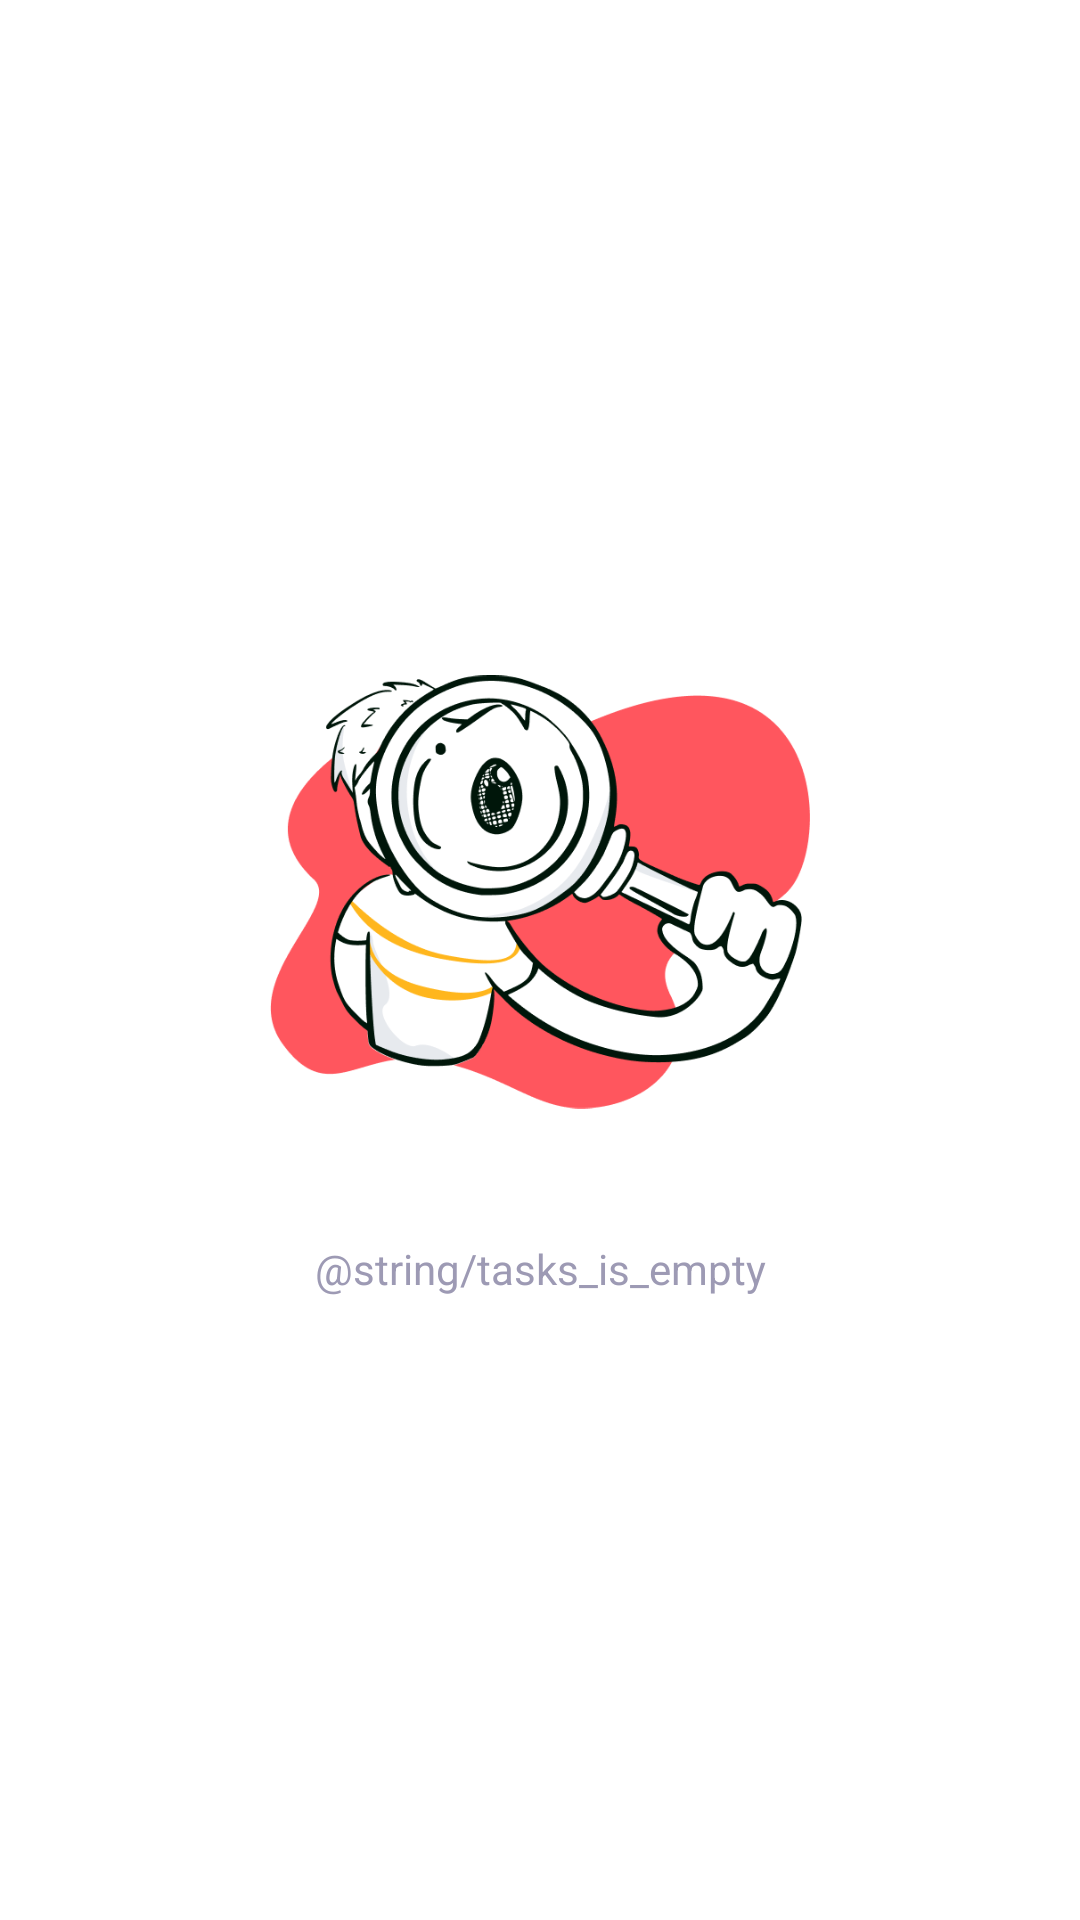

This screen was rendered from an Android layout file. Write that file and the resources it references.
<!-- AndroidManifest.xml: application theme Theme.ToDoAppMVP -->
<!-- res/layout/not_found_tasks.xml -->
<?xml version="1.0" encoding="utf-8"?>
<androidx.constraintlayout.widget.ConstraintLayout xmlns:android="http://schemas.android.com/apk/res/android"
    xmlns:app="http://schemas.android.com/apk/res-auto"
    android:layout_width="match_parent"
    android:layout_height="match_parent">

    <LinearLayout
        android:layout_width="0dp"
        android:layout_height="match_parent"
        android:gravity="center"
        android:orientation="vertical"
        app:layout_constraintBottom_toBottomOf="parent"
        app:layout_constraintEnd_toEndOf="parent"
        app:layout_constraintStart_toStartOf="parent"
        app:layout_constraintTop_toTopOf="parent">

        <ImageView
            android:id="@+id/img_not_found_tasks"
            android:layout_width="180dp"

            android:layout_height="180dp"
            android:src="@drawable/not_found_tasks" />

        <TextView
            style="@style/subtitle"
            android:layout_width="match_parent"
            android:layout_height="wrap_content"
            android:layout_marginHorizontal="45dp"
            android:layout_marginTop="26dp"
            android:text="@string/tasks_is_empty"
            android:textAlignment="center"
            app:layout_constraintEnd_toEndOf="parent"
            app:layout_constraintStart_toStartOf="parent"
            app:layout_constraintTop_toBottomOf="@+id/img_not_found_tasks" />
    </LinearLayout>

</androidx.constraintlayout.widget.ConstraintLayout>
<!-- resources referenced by this layout -->
<resources>
  <!-- drawable not_found_tasks: png bitmap (drawable, 52702 bytes) -->
  <style name="subtitle">
          <item name="android:textSize">14sp</item>
          <item name="android:textColor">@color/textLightColor</item>
          <item name="fontFamily">@font/roboto_medium</item>
      </style>
  <style name="Theme.ToDoAppMVP" parent="Theme.MaterialComponents.DayNight.NoActionBar">
          
          <item name="colorPrimary">@color/purple_500</item>
          <item name="colorPrimaryVariant">@color/purple_700</item>
          <item name="colorOnPrimary">@color/white</item>
          
          <item name="colorSecondary">@color/accentColor</item>
          <item name="colorSecondaryVariant">@color/teal_700</item>
          <item name="colorOnSecondary">@color/white</item>
          
          <item name="android:statusBarColor" tools:targetApi="l">?attr/colorPrimaryVariant</item>
          
      </style>
  <color name="textLightColor">#9d9ab4</color>
  <color name="purple_500">#FF6200EE</color>
  <color name="purple_700">#FF3700B3</color>
  <color name="white">#FFFFFFFF</color>
  <color name="accentColor">#1540FF</color>
  <color name="teal_700">#FF018786</color>
</resources>
